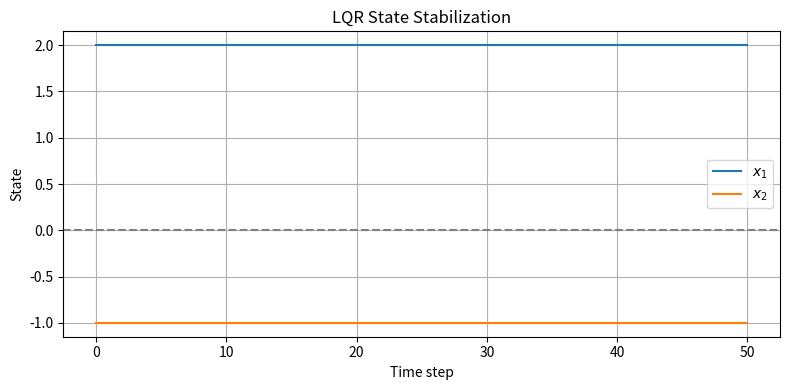

Reproduce this figure in Python. (Note: this script raises an exception after producing the figure.)
import numpy as np
import matplotlib.pyplot as plt
from scipy.linalg import solve_discrete_are

# TODO: Define system matrices for a discrete-time LTI system
# Example: simple 2D system
# A = ...
# B = ...

# Choose cost weights
# Q = ...
# R = ...

# TODO: Solve DARE and compute LQR gain K
# P = continious discrete transition
# K = Solve Ricatti equation

# TODO: Simulate the closed-loop system
T = 50  # time steps
x = np.array([[2.0], [-1.0]])  # initial state
x_hist = [x.copy()]

for _ in range(T):
    # u = ...
    # x = ...
    x_hist.append(x.copy())

x_hist = np.hstack(x_hist)

plt.figure(figsize=(8,4))
plt.plot(x_hist[0,:], label='$x_1$')
plt.plot(x_hist[1,:], label='$x_2$')
plt.axhline(0, color='gray', linestyle='--')
plt.title('LQR State Stabilization')
plt.xlabel('Time step')
plt.ylabel('State')
plt.grid(True)
plt.legend()
plt.tight_layout()
plt.show()

from IPython.display import HTML

fig, ax = plt.subplots(figsize=(6, 6))
ax.set_xlim(-2.5, 2.5)
ax.set_ylim(-2.5, 2.5)
ax.set_xlabel('$x_1$')
ax.set_ylabel('$x_2$')
ax.grid(True)
line, = ax.plot([], [], 'r-', lw=2, label='Trajectory')
point, = ax.plot([], [], 'ro')
ax.legend()

def init():
    line.set_data([], [])
    point.set_data([], [])
    return line, point

def update(frame):
    if frame < 2:
        line.set_data([], [])
        point.set_data([], [])
    else:
        line.set_data(list(x_hist[0, :frame]), list(x_hist[1, :frame]))
        point.set_data([x_hist[0, frame]], [x_hist[1, frame]])
    return line, point

ani = FuncAnimation(fig, update, frames=T, init_func=init, blit=True)
HTML(ani.to_html5_video())